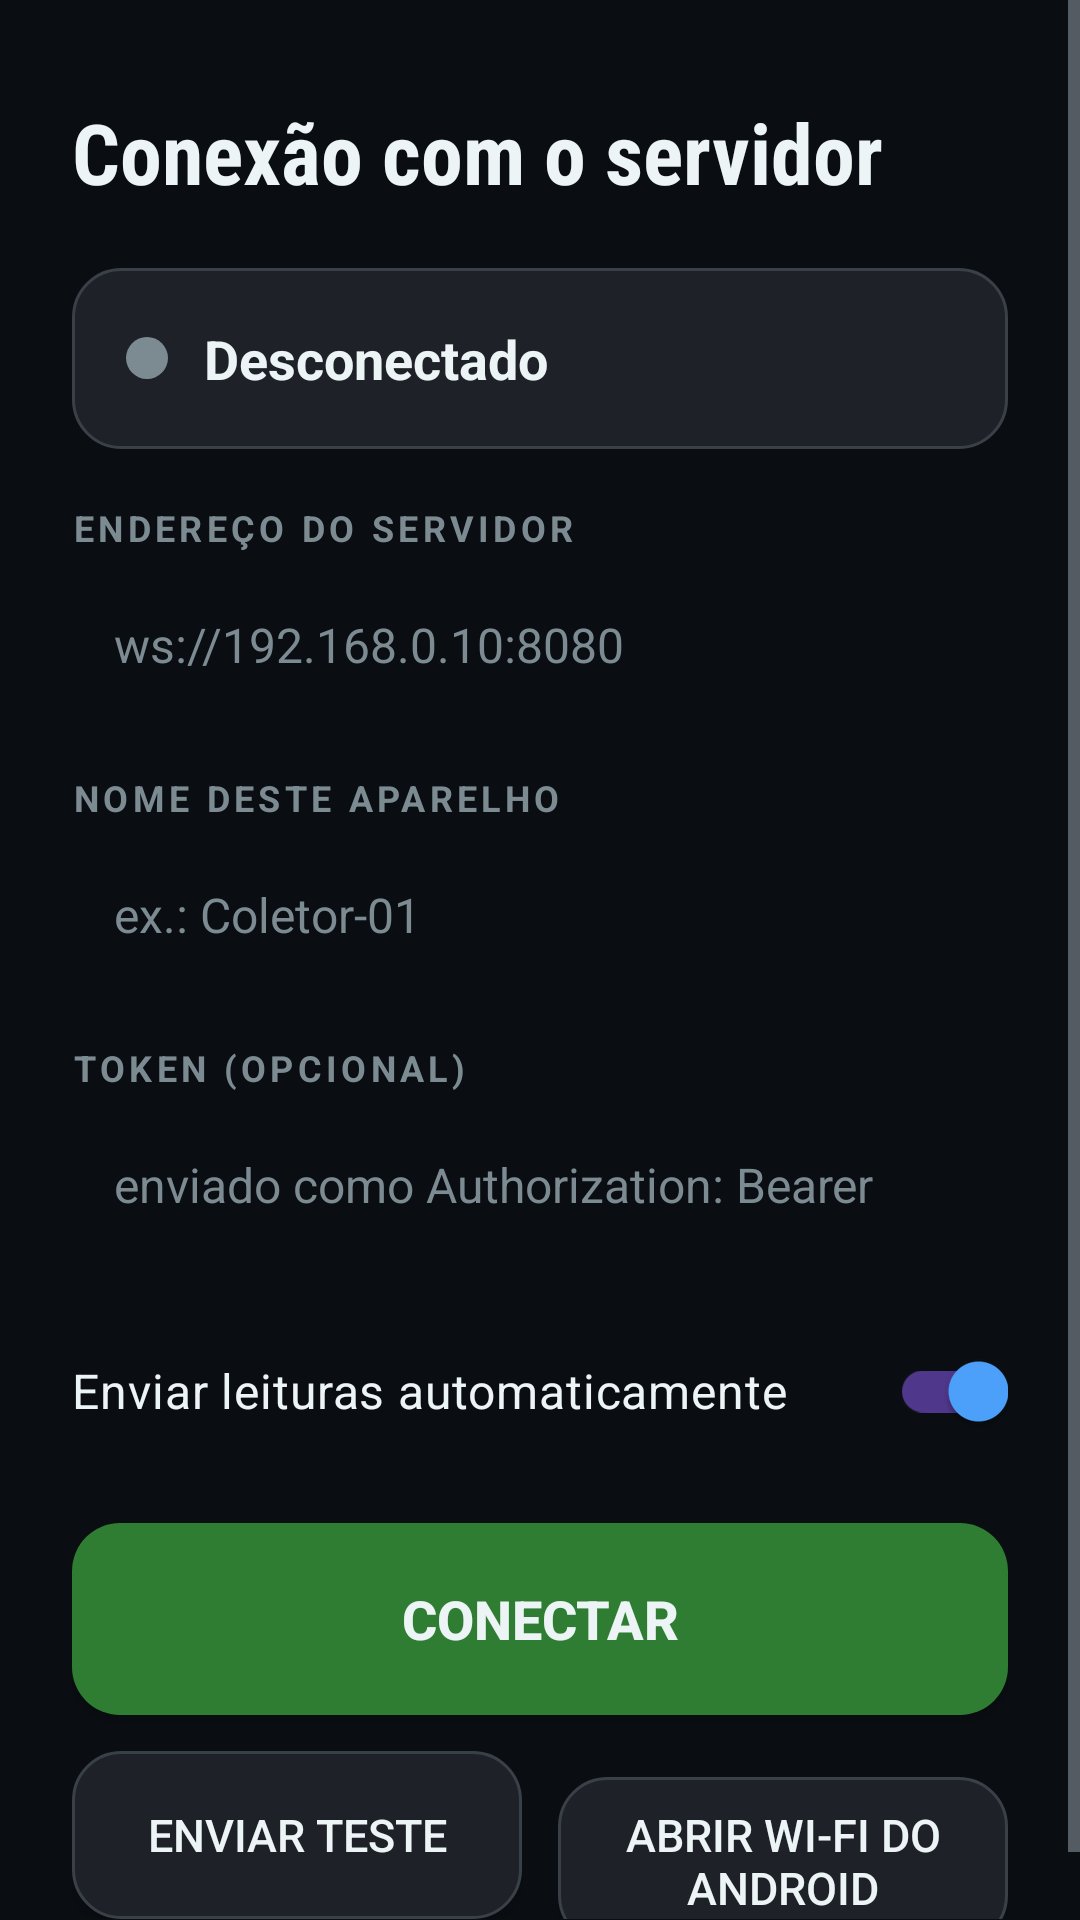

Write the Android layout XML for this screen, with the resource values it uses.
<!-- AndroidManifest.xml: application theme Theme.LocalizadorRFID -->
<!-- res/layout/activity_connection.xml -->
<?xml version="1.0" encoding="utf-8"?>
<ScrollView xmlns:android="http://schemas.android.com/apk/res/android"
    android:layout_width="match_parent"
    android:layout_height="match_parent"
    android:background="@color/signal_ink"
    android:fillViewport="true">

    <LinearLayout
        android:layout_width="match_parent"
        android:layout_height="wrap_content"
        android:orientation="vertical"
        android:padding="24dp">

        <TextView
            android:layout_width="wrap_content"
            android:layout_height="wrap_content"
            android:layout_marginTop="8dp"
            android:fontFamily="sans-serif-condensed"
            android:text="@string/conn_title"
            android:textColor="@color/signal_frost"
            android:textSize="28sp"
            android:textStyle="bold" />

        
        <LinearLayout
            android:layout_width="match_parent"
            android:layout_height="wrap_content"
            android:layout_marginTop="20dp"
            android:background="@drawable/bg_button_surface"
            android:gravity="center_vertical"
            android:orientation="horizontal"
            android:padding="18dp">

            <View
                android:id="@+id/statusDot"
                android:layout_width="14dp"
                android:layout_height="14dp"
                android:background="@drawable/bg_dot" />

            <TextView
                android:id="@+id/tvStatus"
                android:layout_width="0dp"
                android:layout_height="wrap_content"
                android:layout_marginStart="12dp"
                android:layout_weight="1"
                android:text="@string/conn_status_disconnected"
                android:textColor="@color/signal_frost"
                android:textSize="18sp"
                android:textStyle="bold" />

            <TextView
                android:id="@+id/tvQueued"
                android:layout_width="wrap_content"
                android:layout_height="wrap_content"
                android:textColor="@color/signal_haze"
                android:textSize="13sp" />
        </LinearLayout>

        <TextView
            style="@style/ConnLabel"
            android:text="@string/conn_url_label" />

        <EditText
            android:id="@+id/etUrl"
            style="@style/ConnField"
            android:hint="@string/conn_url_hint"
            android:inputType="textUri" />

        <TextView
            style="@style/ConnLabel"
            android:text="@string/conn_device_label" />

        <EditText
            android:id="@+id/etDevice"
            style="@style/ConnField"
            android:hint="@string/conn_device_hint"
            android:inputType="text" />

        <TextView
            style="@style/ConnLabel"
            android:text="@string/conn_token_label" />

        <EditText
            android:id="@+id/etToken"
            style="@style/ConnField"
            android:hint="@string/conn_token_hint"
            android:inputType="textNoSuggestions" />

        <com.google.android.material.switchmaterial.SwitchMaterial
            android:id="@+id/switchAutoSend"
            android:layout_width="match_parent"
            android:layout_height="wrap_content"
            android:layout_marginTop="20dp"
            android:checked="true"
            android:text="@string/conn_auto_send"
            android:textColor="@color/signal_frost"
            android:textSize="16sp" />

        <Button
            android:id="@+id/btConnect"
            android:layout_width="match_parent"
            android:layout_height="64dp"
            android:layout_marginTop="20dp"
            android:background="@drawable/bg_button_start"
            android:text="@string/conn_connect"
            android:textColor="@color/signal_frost"
            android:textSize="18sp"
            android:textStyle="bold" />

        <LinearLayout
            android:layout_width="match_parent"
            android:layout_height="wrap_content"
            android:layout_marginTop="12dp"
            android:orientation="horizontal">

            <Button
                android:id="@+id/btTest"
                android:layout_width="0dp"
                android:layout_height="56dp"
                android:layout_marginEnd="6dp"
                android:layout_weight="1"
                android:background="@drawable/bg_button_surface"
                android:text="@string/conn_test"
                android:textColor="@color/signal_frost"
                android:textSize="15sp" />

            <Button
                android:id="@+id/btWifi"
                android:layout_width="0dp"
                android:layout_height="56dp"
                android:layout_marginStart="6dp"
                android:layout_weight="1"
                android:background="@drawable/bg_button_surface"
                android:text="@string/conn_wifi"
                android:textColor="@color/signal_frost"
                android:textSize="15sp" />
        </LinearLayout>
    </LinearLayout>
</ScrollView>
<!-- resources referenced by this layout -->
<resources>
  <color name="signal_frost">#EDF4F6</color>
  <color name="signal_haze">#7C8B92</color>
  <color name="signal_ink">#0A0E12</color>
  <!-- drawable bg_button_start (drawable) -->
  <?xml version="1.0" encoding="utf-8"?>
  <shape xmlns:android="http://schemas.android.com/apk/res/android" android:shape="rectangle">
      <solid android:color="@color/found_green" />
      <corners android:radius="16dp" />
  </shape>
  <!-- drawable bg_button_surface (drawable) -->
  <?xml version="1.0" encoding="utf-8"?>
  <shape xmlns:android="http://schemas.android.com/apk/res/android" android:shape="rectangle">
      <solid android:color="@color/surface_dark" />
      <stroke android:width="1dp" android:color="@color/surface_border" />
      <corners android:radius="16dp" />
  </shape>
  <!-- drawable bg_dot (drawable) -->
  <?xml version="1.0" encoding="utf-8"?>
  <shape xmlns:android="http://schemas.android.com/apk/res/android" android:shape="oval">
      <solid android:color="@color/signal_haze" />
      <size android:width="14dp" android:height="14dp" />
  </shape>
  <string name="conn_auto_send">Enviar leituras automaticamente</string>
  <string name="conn_connect">Conectar</string>
  <string name="conn_device_hint">ex.: Coletor-01</string>
  <string name="conn_device_label">NOME DESTE APARELHO</string>
  <string name="conn_status_disconnected">Desconectado</string>
  <string name="conn_test">Enviar teste</string>
  <string name="conn_title">Conexão com o servidor</string>
  <string name="conn_token_hint">enviado como Authorization: Bearer</string>
  <string name="conn_token_label">TOKEN (OPCIONAL)</string>
  <string name="conn_url_hint">ws://192.168.0.10:8080</string>
  <string name="conn_url_label">ENDEREÇO DO SERVIDOR</string>
  <string name="conn_wifi">Abrir Wi-Fi do Android</string>
  <style name="ConnField">
          <item name="android:layout_width">match_parent</item>
          <item name="android:layout_height">wrap_content</item>
          <item name="android:layout_marginTop">6dp</item>
          <item name="android:background">@drawable/bg_edittext</item>
          <item name="android:padding">14dp</item>
          <item name="android:textColor">@color/signal_frost</item>
          <item name="android:textColorHint">@color/signal_haze</item>
          <item name="android:textSize">16sp</item>
          <item name="android:importantForAutofill">no</item>
      </style>
  <style name="ConnLabel">
          <item name="android:layout_width">wrap_content</item>
          <item name="android:layout_height">wrap_content</item>
          <item name="android:layout_marginTop">18dp</item>
          <item name="android:letterSpacing">0.12</item>
          <item name="android:textColor">@color/signal_haze</item>
          <item name="android:textSize">12sp</item>
          <item name="android:textStyle">bold</item>
      </style>
  <style name="Theme.LocalizadorRFID" parent="Theme.Material3.Dark.NoActionBar">
          <item name="android:windowBackground">@color/bg_dark</item>
          <item name="colorPrimary">@color/accent</item>
          <item name="colorOnPrimary">@color/text_primary</item>
          <item name="android:textColor">@color/text_primary</item>
          <item name="android:textColorSecondary">@color/text_secondary</item>
      </style>
  <color name="found_green">#2E7D32</color>
  <color name="surface_dark">#1E2228</color>
  <color name="surface_border">#3A4048</color>
  <color name="bg_dark">#121417</color>
  <color name="accent">#4DA3FF</color>
  <color name="text_primary">#F2F4F7</color>
  <color name="text_secondary">#9AA3AE</color>
</resources>
